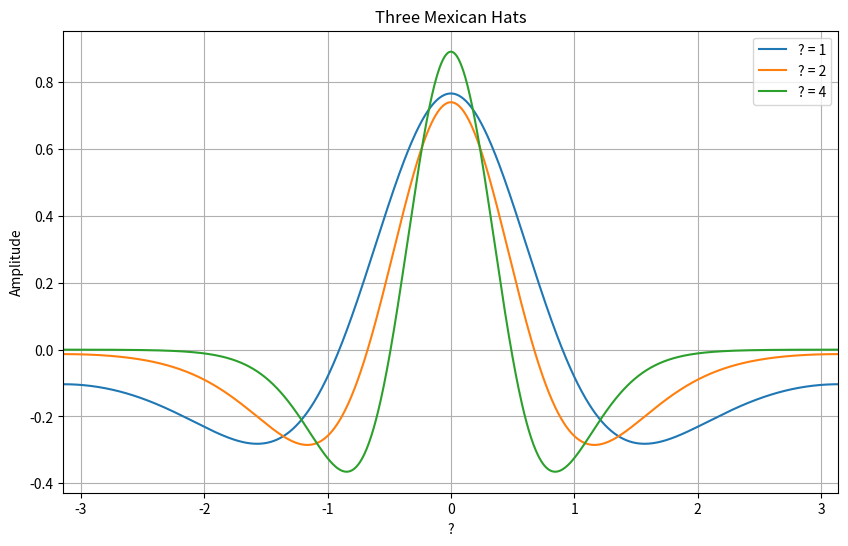
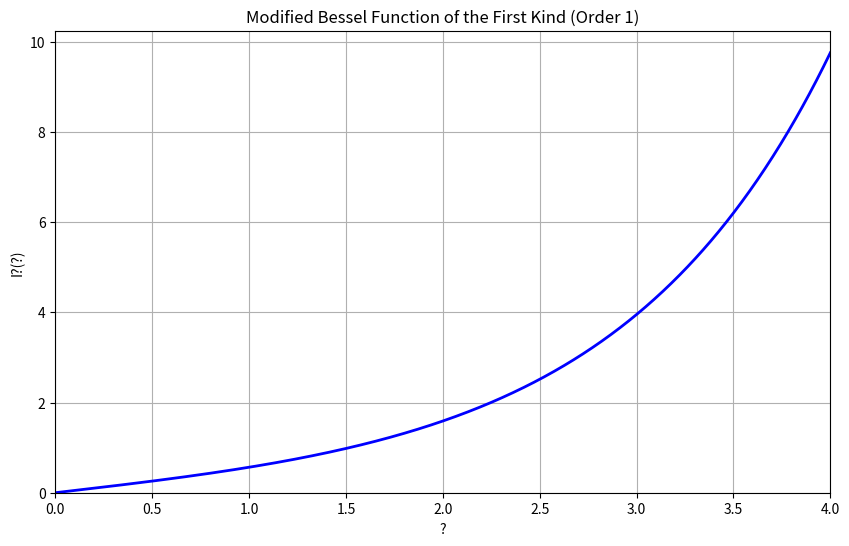

These charts were generated, in order, by the following Python code:
import numpy as np
import matplotlib.pyplot as plt
from scipy.special import iv

# Create theta array from -pi to pi
theta = np.linspace(-np.pi, np.pi, 1000)

# MexicFunc1 = (Exp[kap*Cos[theta]]*(Cos[theta] - kap*Sin[theta]^2))/(2*Pi*BesselI[1, kap]) /. kap -> 1
kap1 = 1
mexic_func1 = (np.exp(kap1 * np.cos(theta)) * (np.cos(theta) - kap1 * np.sin(theta)**2)) / \
              (2 * np.pi * iv(1, kap1))

# MexicFunc2 = (Exp[kap*Cos[theta]]*(Cos[theta] - kap*Sin[theta]^2))/(2*Pi*BesselI[1, kap]) /. kap -> 2
kap2 = 2
mexic_func2 = (np.exp(kap2 * np.cos(theta)) * (np.cos(theta) - kap2 * np.sin(theta)**2)) / \
              (2 * np.pi * iv(1, kap2))

# MexicFunc3 = (Exp[kap*Cos[theta]]*(Cos[theta] - kap*Sin[theta]^2))/(2*Pi*BesselI[1, kap]) /. kap -> 4
kap3 = 4
mexic_func3 = (np.exp(kap3 * np.cos(theta)) * (np.cos(theta) - kap3 * np.sin(theta)**2)) / \
              (2 * np.pi * iv(1, kap3))

# ThreeMexicanHats = Plot[{MexicFunc1, MexicFunc2, MexicFunc3}, {theta, -Pi, Pi}, PlotRange -> All]
plt.figure(figsize=(10, 6))
plt.plot(theta, mexic_func1, label=f'? = {kap1}')
plt.plot(theta, mexic_func2, label=f'? = {kap2}')
plt.plot(theta, mexic_func3, label=f'? = {kap3}')
plt.xlabel('?')
plt.ylabel('Amplitude')
plt.title('Three Mexican Hats')
plt.legend()
plt.grid(True)
plt.xlim(-np.pi, np.pi)
plt.show()

# Table[(BesselI[n, kap]*n^2)/(2*Pi*kap*BesselI[1, kap]) + 0.0, {n, 1, 10}]
# Note: Since 'kap' is undefined in the original table expression, we compute for the three kappa values used above
def compute_bessel_table(kap):
    n_values = np.arange(1, 11)
    table_values = (iv(n_values, kap) * n_values**2) / (2 * np.pi * kap * iv(1, kap))
    return table_values

print("Table values for ? = 1:")
print(compute_bessel_table(1))
print("\nTable values for ? = 2:")
print(compute_bessel_table(2))
print("\nTable values for ? = 4:")
print(compute_bessel_table(4))

# Plot[BesselI[1, kap], {kap, 0, 4}]
kap_range = np.linspace(0, 4, 1000)
bessel_values = iv(1, kap_range)

plt.figure(figsize=(10, 6))
plt.plot(kap_range, bessel_values, 'b-', linewidth=2)
plt.xlabel('?')
plt.ylabel('I?(?)')
plt.title('Modified Bessel Function of the First Kind (Order 1)')
plt.grid(True)
plt.xlim(0, 4)
plt.ylim(0, None)
plt.show()
